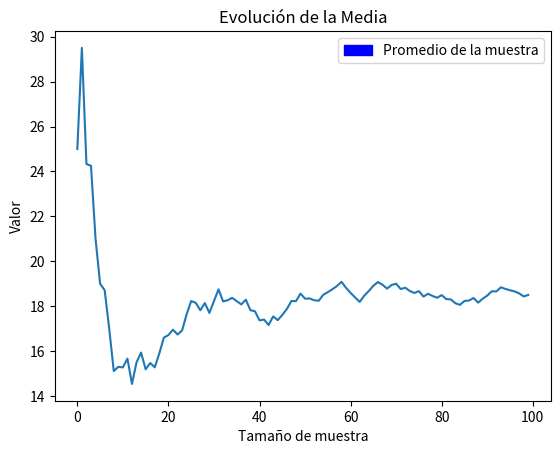

This chart was generated by the following Python code:
import random
import collections
import numpy as np 
from scipy import stats 
import pandas as pd 
import matplotlib.pyplot as plt
import matplotlib.patches as mpatches



def getRandomInt(min,max):

    number = random.randint(min,max)
    return number

def getRandomIntList(size):
    randomList = []
    for x in range(size):
        randomList.append(getRandomInt(0,36))
        proccessData(randomList)   
           
    return randomList

def countNumbers(rList):
    countList = {}
    for item in rList:
        if item in countList:
           
            countList[item] +=1
        else:
            countList[item]=1
    """countList = collections.OrderedDict(sorted(countList.items()))"""
    return countList

def proccessData(itemList):
        
    mediaList.append(np.mean(itemList))
    medianaList.append(np.median(itemList))
    desviacionList.append(np.std(itemList))
    varianzaList.append(np.var(itemList))
    modaList.append(stats.mode(itemList))


def graficarMedia():
    plt.plot(mediaList) 
    plt.title("Evolución de la Media")
    blue_patch = mpatches.Patch(color='blue', label='Promedio de la muestra')
    plt.legend(handles=[blue_patch])
    plt.xlabel('Tamaño de muestra')
    plt.ylabel('Valor')
    plt.show()





MIN = 0
MAX = 36
SIZE = 100
#tendencias
mediaList = []
medianaList = []
modaList = []
#Dispersion 
desviacionList = []
varianzaList = []



spectedNumber = getRandomInt(MIN,MAX)
li = getRandomIntList(SIZE)
print(li)
countedList = countNumbers(li)
print("media")
print(mediaList)
print("mediana")
print(medianaList)
print("desviacion estandar")
print(desviacionList)
print("varianza")
print(varianzaList)
print("moda")
print(modaList)


graficarMedia()
"""
1. La ruleta va desde el 0 al 36 inclusive 

"""